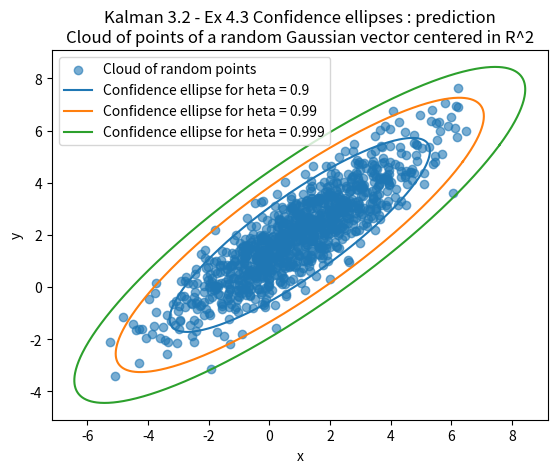
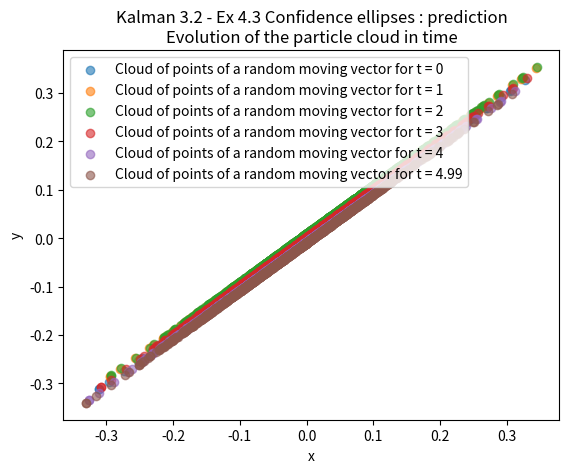
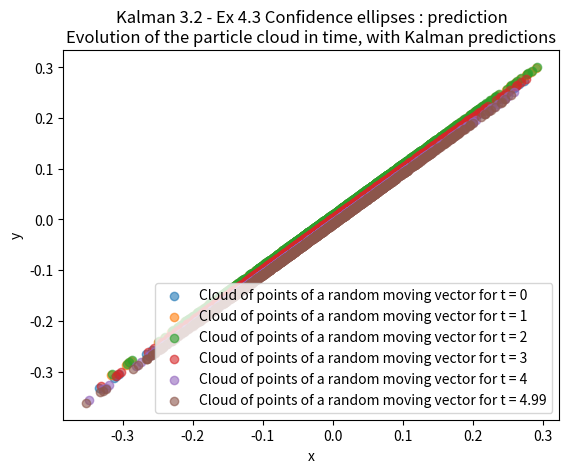

Python code for these plots, in order:
""" Kalman 3.2
Ex 4.3 - Confidence ellipse prediction
p
[redacted] """

# === Imports === #
import numpy as np
import matplotlib.pyplot as plt
import scipy as sp
import scipy.linalg

# === Parameters === #
N = 1000 # Number of points
x_ = np.array([1,2])
Γ_x = np.array([[4, 3],
                [3, 3]]) # Covariance matrix
# ================== #

def Ellipse(theta, Γ, a, w_moy=np.array([0,0])):
    """ Returns the coordinates of the ellipse associated with the covariance matrix Γ
        :param theta: angle
        :param Γ: covariance matrix
        :param a: a confidence level
        :param w_moy: mean vector

        :return: the coordinates of the point on the ellipse associated with the covariance matrix Γ
        """
    u = np.array([np.cos(theta), np.sin(theta)]).reshape(2, 1) # Unit circle
    return w_moy.reshape(2, 1) + a * sp.linalg.sqrtm(Γ) @ u

if __name__ == '__main__':

    # ___1. Generate a cloud of N points representing a random Gaussian vector centered in R^2 (covariance = Identity)

    X_cloud = np.random.multivariate_normal([0, 0], np.identity(2), N).reshape(2, N)
    for i in range(N):
        X_cloud[:, i] = scipy.linalg.sqrtm(Γ_x) @ X_cloud[:, i] + x_

    # # Using lists
    # X_cloud = [[], []]
    # for i in range(N):
    #     point = np.random.multivariate_normal(x_, Γ_x)
    #     X_cloud[0].append(point[0])
    #     X_cloud[1].append(point[1])

    # # Altenatively, this could work too:
    # X_cloud = np.random.Generator.multivariate_normal(x_, Γ_x, N).reshape(2,N)


    # ___2. Draw the confidence ellipses for different values of heta with the cloud X
    plt.figure()

    θ = np.linspace(0, 2*np.pi, N)

    # Plot of the cloud
    plt.scatter(X_cloud[0], X_cloud[1], alpha=0.6, label='Cloud of random points')

    # Plot of the ellipses
    for heta in [0.9, 0.99, 0.999]:
        # Compute the ellipse
        a = np.sqrt(-2 * np.log(1-heta))
        n = len(θ)
        X1 = np.zeros(N)
        X2 = np.zeros_like(X1)
        for i in range(n):
            X1[i], X2[i] = Ellipse(θ[i], Γ_x, a, x_)[:,0]
        # Plot the ellipse
        plt.plot(X1, X2, label='Confidence ellipse for heta = {}'.format(heta))

    # === 2D plot === #
    plt.title('Kalman 3.2 - Ex 4.3 Confidence ellipses : prediction'
              '\nCloud of points of a random Gaussian vector centered in R^2')
    plt.xlabel('x')
    plt.ylabel('y')
    plt.legend()
    plt.show()

    # ___3. Find an estimation of x_ and Γ_x from the cloud X

    # Estimation of x_
    x_est = np.mean(X_cloud, axis=1)
    Γ_x_est = np.cov(X_cloud)

    # Comparison
    print('x_ = {}'.format(x_), end='\n\n')
    print('x_est = {}'.format(x_est), end='\n\n')
    print('Γ_x = {}'.format(Γ_x), end='\n\n')
    print('Γ_x_est = {}'.format(Γ_x_est), end='\n\n')


    # ___4. Write a program that illustrates the evolution of the particle cloud in time for given values of t
    dt = 0.01     # Time step
    n = int(5/dt) # Number of time steps, total duration = 5s

    A = np.array([[ 0, 1],
                  [-1, 0]])
    B = np.array([2, 3]).reshape(2, 1)

    alpha = np.random.multivariate_normal([0, 0], dt * np.identity(2), N).reshape(2, N) # White Gaussian noise

    plt.figure()

    # Euler integration
    # X1 and X2 store the abscissa and ordinate of the cloud at each time step
    X1 = np.zeros((n, N))        # abscissa
    X2 = np.zeros_like(X1)       # ordinate
    X1[0,:], X2[0,:] = X_cloud[0,:], X_cloud[1,:] # Initial position of the cloud

    for k in range(n):                      # For each time step
        X_cloud_k = np.zeros_like(X_cloud)  # Stores the new cloud at time k

        for i in range(N):                  # For each point i in the cloud
            # x1 = X_cloud_k[0, i] + dt * (A @ X_cloud_k[:, i] + B * np.sin(k * dt)) + alpha[0, i]
            # x2 = X_cloud_k[1, i] + dt * (A @ X_cloud_k[:, i] + B * np.sin(k * dt)) + alpha[1, i]

            x = X_cloud_k[:, i] + dt * (A @ X_cloud_k[:, i] + B * np.sin(k * dt)) + alpha[:, i]

            X_cloud_k[0, i] = x[0, 0] # for some reason, x is a (2,2) matrix, so we need to extract the first row
            X_cloud_k[1, i] = x[1, 0]

        X1[k,:] = X_cloud_k[0,:]
        X2[k,:] = X_cloud_k[1,:]

    # Plot of the cloud in time
    for t in [0, 1, 2, 3, 4, 5 - dt]:
        k = int(t/dt)
        plt.scatter(X1[k], X2[k], alpha=0.6, label='Cloud of points of a random moving vector for t = {}'.format(t))

    plt.xlabel('x')
    plt.ylabel('y')
    plt.title('Kalman 3.2 - Ex 4.3 Confidence ellipses : prediction'
              '\nEvolution of the particle cloud in time')
    plt.legend()
    plt.show()

    # ___5. Represent the evolution using only Kallman predictions and compare the resulting ellipses with the question 4

    # We'll just add the ellipses on the plot of the previous question
    dt = 0.01  # Time step
    n = int(5 / dt)  # Number of time steps, total duration = 5s

    A = np.array([[0, 1],
                  [-1, 0]])
    B = np.array([2, 3]).reshape(2, 1)

    alpha = np.random.multivariate_normal([0, 0], dt * np.identity(2), N).reshape(2, N)  # White Gaussian noise

    plt.figure()

    # Euler integration
    # X1 and X2 store the abscissa and ordinate of the cloud at each time step
    X1 = np.zeros((n, N))  # abscissa
    X2 = np.zeros_like(X1)  # ordinate
    X1[0, :], X2[0, :] = X_cloud[0, :], X_cloud[1, :]  # Initial position of the cloud

    for k in range(n):  # For each time step
        X_cloud_k = np.zeros_like(X_cloud)  # Stores the new cloud at time k

        for i in range(N):  # For each point i in the cloud
            # x1 = X_cloud_k[0, i] + dt * (A @ X_cloud_k[:, i] + B * np.sin(k * dt)) + alpha[0, i]
            # x2 = X_cloud_k[1, i] + dt * (A @ X_cloud_k[:, i] + B * np.sin(k * dt)) + alpha[1, i]

            x = X_cloud_k[:, i] + dt * (A @ X_cloud_k[:, i] + B * np.sin(k * dt)) + alpha[:, i]

            X_cloud_k[0, i] = x[0, 0]  # for some reason, x is a (2,2) matrix, so we need to extract the first row
            X_cloud_k[1, i] = x[1, 0]

        X1[k, :] = X_cloud_k[0, :]
        X2[k, :] = X_cloud_k[1, :]

    # Plot of the cloud in time
    for t in [0, 1, 2, 3, 4, 5 - dt]:
        k = int(t / dt)
        plt.scatter(X1[k], X2[k], alpha=0.6, label='Cloud of points of a random moving vector for t = {}'.format(t))


    plt.xlabel('x')
    plt.ylabel('y')
    plt.title('Kalman 3.2 - Ex 4.3 Confidence ellipses : prediction'
              '\nEvolution of the particle cloud in time, with Kalman predictions')
    plt.legend()
    plt.show()
